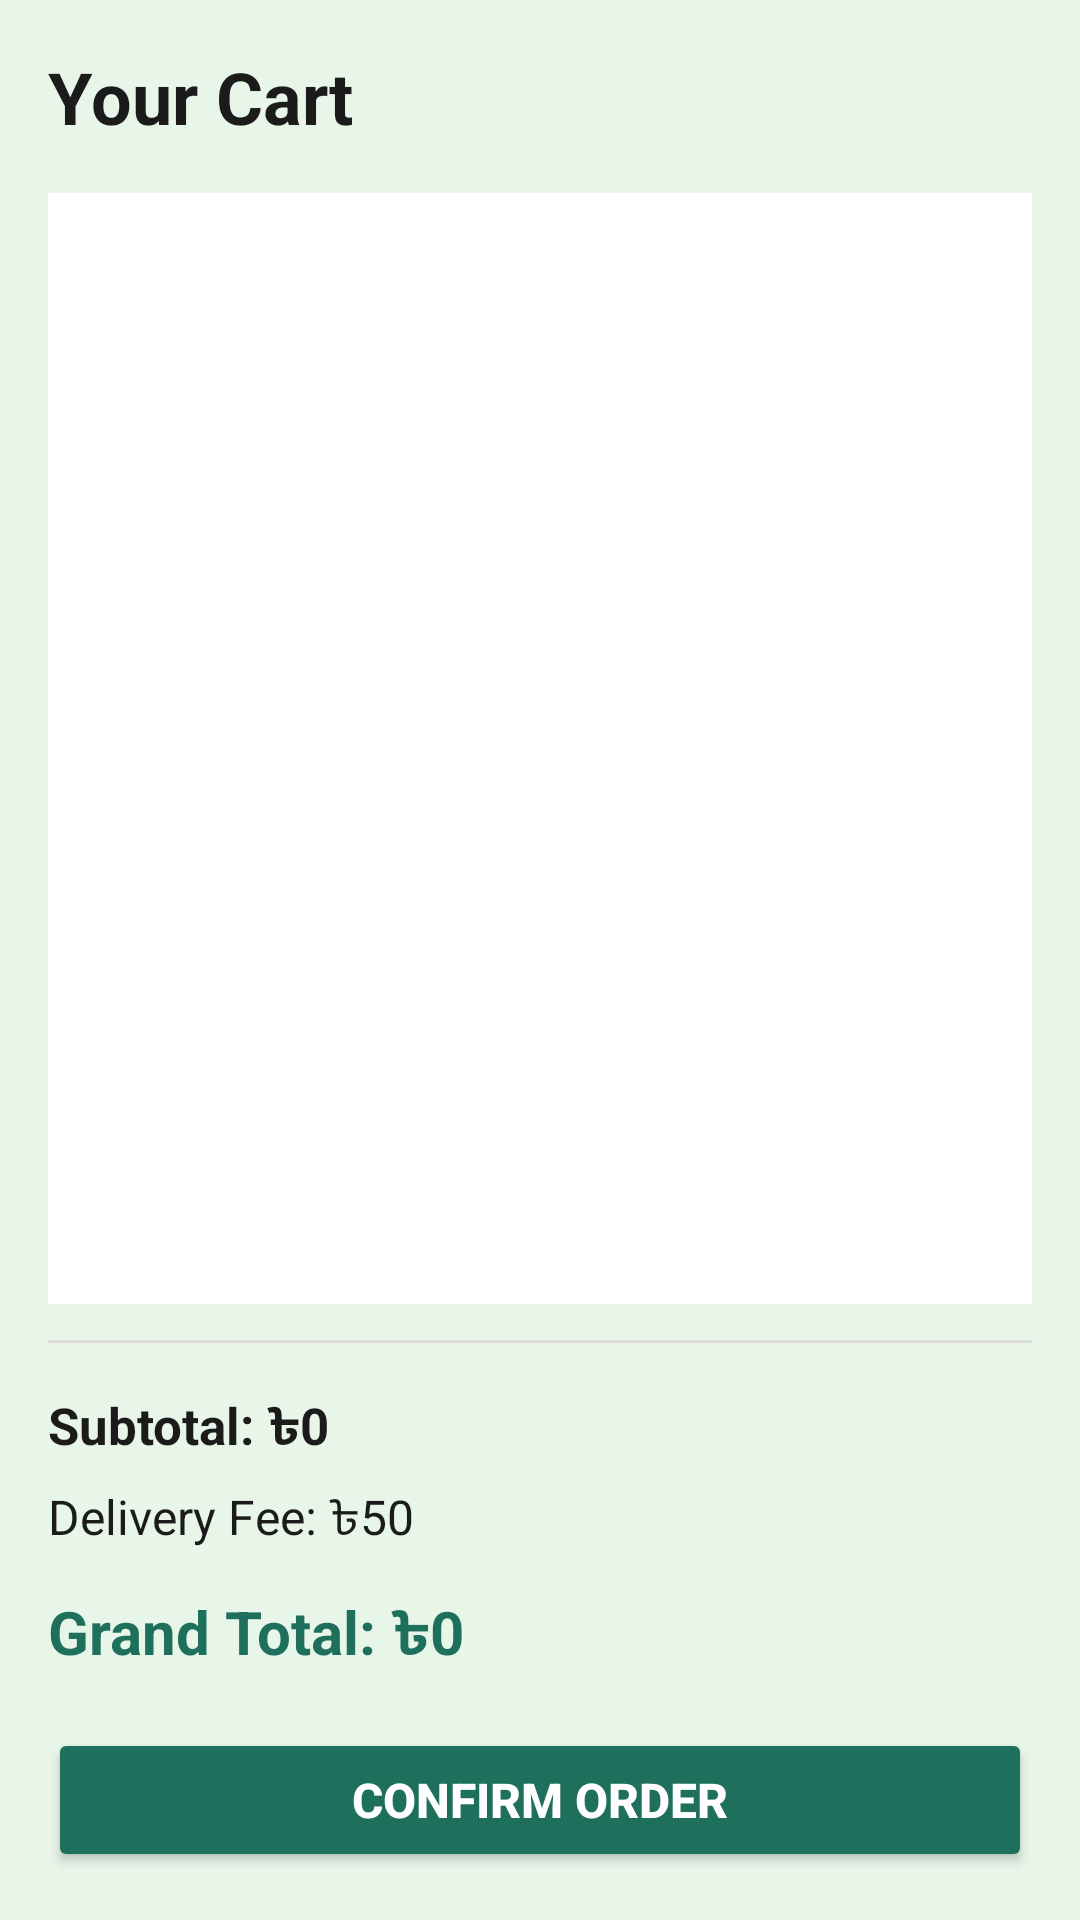

The Android layout XML behind this screen, and the referenced resources:
<!-- AndroidManifest.xml: application theme Theme.ChefNextDoor -->
<!-- res/layout/activity_cart.xml -->
<?xml version="1.0" encoding="utf-8"?>
<LinearLayout xmlns:android="http://schemas.android.com/apk/res/android"
    android:orientation="vertical"
    android:padding="16dp"
    android:layout_width="match_parent"
    android:layout_height="match_parent"
    android:background="@color/green_light">

    
    <TextView
        android:text="Your Cart"
        android:textSize="24sp"
        android:textStyle="bold"
        android:textColor="@color/text_dark"
        android:layout_marginBottom="16dp"
        android:layout_width="wrap_content"
        android:layout_height="wrap_content"/>

    
    <androidx.recyclerview.widget.RecyclerView
        android:id="@+id/recyclerCart"
        android:layout_width="match_parent"
        android:layout_height="0dp"
        android:layout_weight="1"
        android:overScrollMode="never"
        android:background="@android:color/white"
        android:padding="8dp"/>

    
    <View
        android:layout_width="match_parent"
        android:layout_height="1dp"
        android:background="#DDDDDD"
        android:layout_marginVertical="12dp"/>

    
    <TextView
        android:id="@+id/txtSubtotal"
        android:text="Subtotal: ৳0"
        android:textSize="17sp"
        android:textStyle="bold"
        android:textColor="@color/text_dark"
        android:layout_marginTop="4dp"
        android:layout_width="wrap_content"
        android:layout_height="wrap_content"/>

    
    <TextView
        android:id="@+id/txtDeliveryFee"
        android:text="Delivery Fee: ৳50"
        android:textSize="16sp"
        android:textColor="@color/text_dark"
        android:layout_marginTop="6dp"
        android:layout_width="wrap_content"
        android:layout_height="wrap_content"/>

    
    <TextView
        android:id="@+id/txtGrandTotal"
        android:text="Grand Total: ৳0"
        android:textSize="20sp"
        android:textStyle="bold"
        android:textColor="@color/green_primary"
        android:layout_marginTop="12dp"
        android:layout_marginBottom="16dp"
        android:layout_width="wrap_content"
        android:layout_height="wrap_content"/>

    
    <Button
        android:id="@+id/btnConfirmOrder"
        android:text="Confirm Order"
        android:textSize="16sp"
        android:textStyle="bold"
        android:backgroundTint="@color/green_primary"
        android:textColor="@android:color/white"
        android:layout_width="match_parent"
        android:layout_height="wrap_content"/>
</LinearLayout>
<!-- resources referenced by this layout -->
<resources>
  <color name="green_light">#E8F5E9</color>
  <color name="green_primary">#1E6F5C</color>
  <color name="text_dark">#1B1B1B</color>
  <style name="Theme.ChefNextDoor" parent="Base.Theme.ChefNextDoor" />
  <style name="Base.Theme.ChefNextDoor" parent="Theme.Material3.DayNight.NoActionBar">
          
          
      </style>
</resources>
